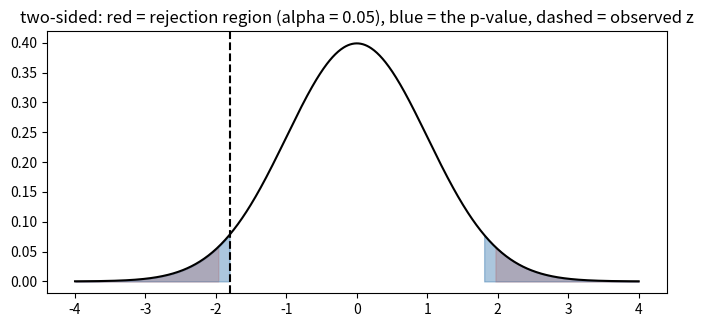
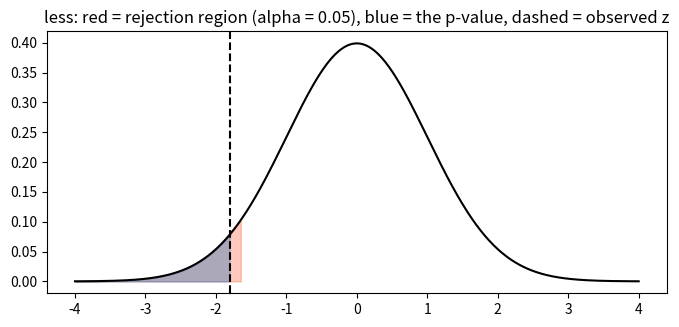
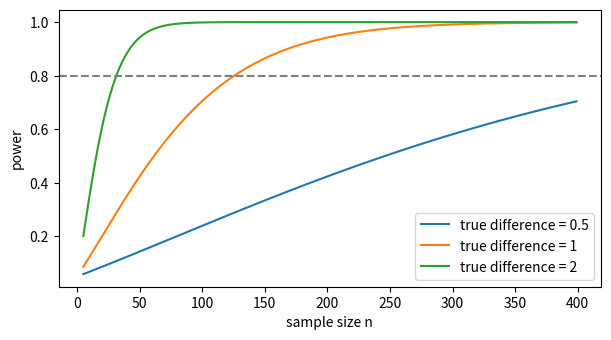
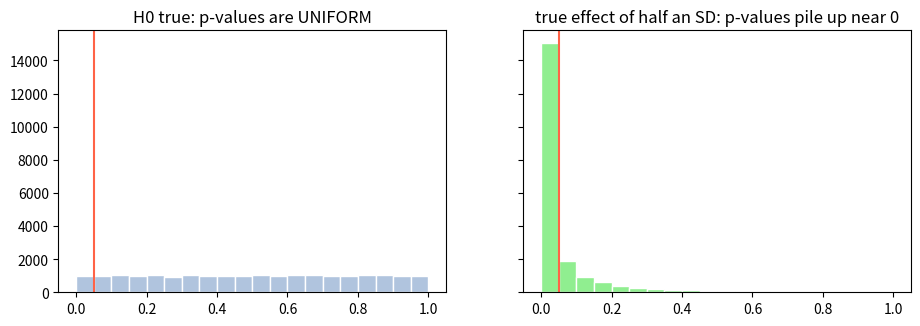
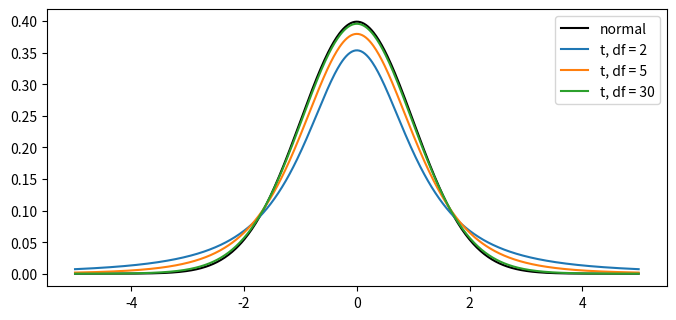
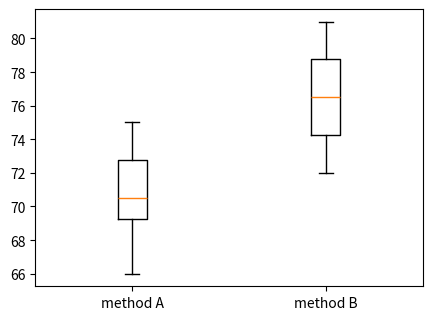
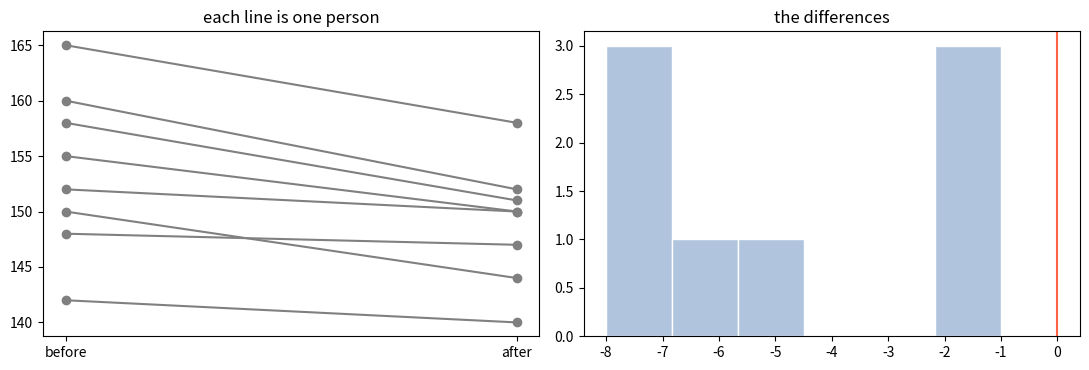

Write Python code to recreate these figures, in order.
#setup
import math
import sys

import matplotlib.pyplot as plt
import numpy as np
import pandas as pd
from scipy import stats

np.set_printoptions(precision=4, suppress=True)
pd.options.display.precision = 4
rng = np.random.default_rng(42)
print(sys.executable)

#a p-value by brute force
#A coin lands heads 60 times in 100 flips. Is it unfair? H₀: p = 0.5.

observed = 60
sim = rng.binomial(100, 0.5, size=1_000_000)              # a million experiments with a FAIR coin
p_two = np.mean(np.abs(sim - 50) >= abs(observed - 50))   # as far from 50 as 60 is, in either direction
p_one = np.mean(sim >= observed)

print(f"simulated: two-sided p = {p_two:.4f}, one-sided p = {p_one:.4f}")
print(f"exact    : two-sided p = {stats.binomtest(observed, 100, 0.5).pvalue:.4f}, "
      f"one-sided p = {stats.binomtest(observed, 100, 0.5, alternative='greater').pvalue:.4f}")

#a z-test, with its picture
def z_test(xbar, mu0, sigma, n, alternative="two-sided"):
    z = (xbar - mu0) / (sigma / math.sqrt(n))
    if alternative == "two-sided":
        p = 2 * stats.norm.sf(abs(z))
    elif alternative == "greater":
        p = stats.norm.sf(z)
    elif alternative == "less":
        p = stats.norm.cdf(z)
    else:
        raise ValueError("alternative must be 'two-sided', 'greater' or 'less'")
    return z, p

def plot_z(z_obs, alpha=0.05, alternative="two-sided"):
    x = np.linspace(-4, 4, 800)
    fig, ax = plt.subplots(figsize=(8, 3.4))
    ax.plot(x, stats.norm.pdf(x), color="black")
    if alternative == "two-sided":
        c = stats.norm.ppf(1 - alpha / 2)
        reject, tail = [x <= -c, x >= c], [x <= -abs(z_obs), x >= abs(z_obs)]
    elif alternative == "greater":
        c = stats.norm.ppf(1 - alpha)
        reject, tail = [x >= c], [x >= z_obs]
    else:
        c = stats.norm.ppf(alpha)
        reject, tail = [x <= c], [x <= z_obs]
    for r in reject:
        ax.fill_between(x[r], stats.norm.pdf(x[r]), color="tomato", alpha=0.35)
    for t in tail:
        ax.fill_between(x[t], stats.norm.pdf(x[t]), color="steelblue", alpha=0.45)
    ax.axvline(z_obs, color="black", ls="--")
    ax.set_title(f"{alternative}: red = rejection region (alpha = {alpha}), blue = the p-value, dashed = observed z")
    plt.show()

# A machine should fill bottles to 500 ml (sigma = 4 ml is known). 36 bottles average 498.8 ml.
for alt in ("two-sided", "less"):
    z, p = z_test(498.8, 500, 4, 36, alt)
    print(f"{alt:<10}: z = {z:.3f}, p = {p:.4f} -> {'reject H0' if p <= 0.05 else 'fail to reject H0'}")
plot_z(-1.8, alternative="two-sided")
plot_z(-1.8, alternative="less")

#tests for proportions
# One proportion: 540 of 900 people support a measure. H0: p = 0.5
n, x, p0 = 900, 540, 0.5
p_hat = x / n
z = (p_hat - p0) / math.sqrt(p0 * (1 - p0) / n)           # the SE uses the HYPOTHESISED p0
print(f"one proportion: p-hat = {p_hat:.2f}, z = {z:.2f}, two-sided p = {2 * stats.norm.sf(abs(z)):.2e}")

# Two proportions (an A/B test): 120 of 1000 convert on design A, 150 of 1000 on design B
def two_prop_z(x1, n1, x2, n2):
    p1, p2 = x1 / n1, x2 / n2
    pooled = (x1 + x2) / (n1 + n2)                         # under H0 both groups share one rate
    se = math.sqrt(pooled * (1 - pooled) * (1 / n1 + 1 / n2))
    z = (p2 - p1) / se
    return z, 2 * stats.norm.sf(abs(z))

z, p = two_prop_z(120, 1000, 150, 1000)
print(f"two proportions: 12.0% vs 15.0%, z = {z:.3f}, p = {p:.4f}")

#Type I error and power by simulation
def p_values(true_mean, n=36, sigma=4, reps=50_000, mu0=500):
    x = rng.normal(true_mean, sigma, size=(reps, n))
    z = (x.mean(axis=1) - mu0) / (sigma / math.sqrt(n))
    return 2 * stats.norm.sf(np.abs(z))

def power_z(delta, sigma, n, alpha=0.05):
    shift = delta / (sigma / math.sqrt(n))
    c = stats.norm.ppf(1 - alpha / 2)
    return stats.norm.sf(c - shift) + stats.norm.cdf(-c - shift)

print(f"H0 true (mean 500): rejected {(p_values(500) < 0.05).mean():.3f} of the time   <- the Type I error rate, close to alpha = 0.05")
for true_mean in (499, 498, 497):
    power = (p_values(true_mean) < 0.05).mean()
    print(f"true mean {true_mean}: power {power:.3f} (formula {power_z(500 - true_mean, 4, 36):.3f}), Type II error {1 - power:.3f}")

#what controls power, and how much data you need
fig, ax = plt.subplots(figsize=(7, 3.6))
ns = np.arange(5, 400)
for delta in (0.5, 1, 2):
    ax.plot(ns, [power_z(delta, 4, n) for n in ns], label=f"true difference = {delta}")
ax.axhline(0.8, color="gray", ls="--")
ax.set_xlabel("sample size n")
ax.set_ylabel("power")
ax.legend()
plt.show()

def n_for_power(delta, sigma, power=0.8, alpha=0.05):
    z_a, z_b = stats.norm.ppf(1 - alpha / 2), stats.norm.ppf(power)
    return math.ceil(((z_a + z_b) * sigma / delta) ** 2)

print("n for 80% power to detect a difference of 1 (sigma 4):", n_for_power(1, 4))
print("n for 90% power:", n_for_power(1, 4, power=0.9), "| a difference of 0.5:", n_for_power(0.5, 4))

#what a p-value looks like when H₀ is true, and when it isn’t
reps, n = 20_000, 30
p_null = stats.ttest_1samp(rng.normal(0, 1, size=(reps, n)), 0, axis=1).pvalue
p_alt = stats.ttest_1samp(rng.normal(0.5, 1, size=(reps, n)), 0, axis=1).pvalue

fig, axes = plt.subplots(1, 2, figsize=(11, 3.4), sharey=True)
axes[0].hist(p_null, bins=20, range=(0, 1), color="lightsteelblue", edgecolor="white")
axes[0].set_title("H0 true: p-values are UNIFORM")
axes[1].hist(p_alt, bins=20, range=(0, 1), color="lightgreen", edgecolor="white")
axes[1].set_title("true effect of half an SD: p-values pile up near 0")
for ax in axes:
    ax.axvline(0.05, color="tomato")
plt.show()
print(f"H0 true : P(p < 0.05) = {(p_null < 0.05).mean():.3f}")
print(f"H1 true : P(p < 0.05) = {(p_alt < 0.05).mean():.3f}   <- the power (about 0.75)")



#When there is no effect, every p-value is equally likely, so 5% of the p-values fall below 0.05 by pure chance. That one fact explains the next three traps.

#trap 1, multiple testing
reps, tests, n = 10_000, 20, 30
p = stats.ttest_1samp(rng.normal(0, 1, size=(reps, tests, n)), 0, axis=2).pvalue    # 20 tests of pure noise

print(f"P(at least one 'significant' result in 20 tests) = {(p < 0.05).any(axis=1).mean():.3f}   (formula {1 - 0.95 ** 20:.3f})")
print(f"with Bonferroni (alpha / 20 = 0.0025)           = {(p < 0.05 / tests).any(axis=1).mean():.3f}")

#trap 2, peeking and stopping early
x = rng.normal(0, 1, size=(5000, 200))                      # 5,000 experiments where H0 is true
ever_significant = np.zeros(5000, dtype=bool)
for k in range(10, 201, 10):                                 # peek after every 10 observations
    ever_significant |= stats.ttest_1samp(x[:, :k], 0, axis=1).pvalue < 0.05
print(f"stopping the moment p < 0.05 gives a 'discovery' in {ever_significant.mean():.3f} of the experiments (should be 0.05)")

#trap 3, statistical vs practical significance
huge = rng.normal(100.1, 15, size=1_000_000)                # a true difference of 0.1 on a scale with SD 15
res = stats.ttest_1samp(huge, 100)
d = (huge.mean() - 100) / huge.std(ddof=1)
print(f"p = {res.pvalue:.1e}, mean difference = {huge.mean() - 100:.3f}, Cohen's d = {d:.4f}")

#a battery’s claimed life is 10 hours
battery = np.array([9.2, 9.8, 10.1, 8.7, 9.5, 9.9, 10.3, 9.0, 9.4, 9.6, 8.9, 9.7])
mu0 = 10
n, xbar, s = len(battery), battery.mean(), battery.std(ddof=1)
se = s / math.sqrt(n)
t_stat, df = (xbar - mu0) / se, n - 1
p_two = 2 * stats.t.sf(abs(t_stat), df)
print(f"by hand: mean {xbar:.4f}, s {s:.4f}, SE {se:.4f}, t = {t_stat:.3f}, df = {df}, two-sided p = {p_two:.4f}")

res = stats.ttest_1samp(battery, mu0)
print(f"scipy  : t = {res.statistic:.3f}, p = {res.pvalue:.4f}")
print("left-tailed p:", round(stats.ttest_1samp(battery, mu0, alternative="less").pvalue, 4))

low, high = stats.t.interval(0.95, df, loc=xbar, scale=se)
print(f"95% CI for the mean: ({low:.3f}, {high:.3f})  -> does it contain {mu0}? {low <= mu0 <= high}")
print(f"effect size d = {(xbar - mu0) / s:.2f}")
print(f"if we wrongly used z: p = {2 * stats.norm.sf(abs(t_stat)):.4f}  (the t-test's p is ten times larger: small samples need the fatter tails)")

#the t distribution
x = np.linspace(-5, 5, 600)
fig, ax = plt.subplots(figsize=(8, 3.6))
ax.plot(x, stats.norm.pdf(x), color="black", label="normal")
for df_ in (2, 5, 30):
    ax.plot(x, stats.t.pdf(x, df_), label=f"t, df = {df_}")
ax.legend()
plt.show()
print("P(|T| > 3) for df = 5 :", round(2 * stats.t.sf(3, 5), 4), "| for the normal:", round(2 * stats.norm.sf(3), 4))

#a non-parametric alternative
print(stats.wilcoxon(battery - mu0))                        # Wilcoxon signed-rank test: no normality needed

#two teaching methods
A = np.array([68, 72, 75, 70, 66, 74, 71, 69, 73, 70])
B = np.array([74, 78, 80, 72, 77, 75, 79, 73, 76, 81])

va, vb = A.var(ddof=1) / len(A), B.var(ddof=1) / len(B)
se = math.sqrt(va + vb)
t_stat = (A.mean() - B.mean()) / se
df = (va + vb) ** 2 / (va ** 2 / (len(A) - 1) + vb ** 2 / (len(B) - 1))       # Welch-Satterthwaite
print(f"by hand: means {A.mean():.1f} and {B.mean():.1f}, SE {se:.3f}, t = {t_stat:.3f}, df = {df:.2f}, p = {2 * stats.t.sf(abs(t_stat), df):.5f}")

print("Welch :", stats.ttest_ind(A, B, equal_var=False))
print("pooled:", stats.ttest_ind(A, B))                                          # the DEFAULT is the pooled version

def cohens_d(a, b):
    a, b = np.asarray(a), np.asarray(b)
    pooled_sd = math.sqrt(((len(a) - 1) * a.var(ddof=1) + (len(b) - 1) * b.var(ddof=1)) / (len(a) + len(b) - 2))
    return (a.mean() - b.mean()) / pooled_sd

def welch_ci(a, b, level=0.95):
    a, b = np.asarray(a), np.asarray(b)
    va, vb = a.var(ddof=1) / len(a), b.var(ddof=1) / len(b)
    df = (va + vb) ** 2 / (va ** 2 / (len(a) - 1) + vb ** 2 / (len(b) - 1))
    diff, t_star = a.mean() - b.mean(), stats.t.ppf((1 + level) / 2, df)
    half = t_star * math.sqrt(va + vb)
    return diff, (diff - half, diff + half)

print(f"Cohen's d = {cohens_d(A, B):.2f}")
diff, (lo, hi) = welch_ci(A, B)
print(f"difference A - B = {diff:.1f}, 95% CI ({lo:.2f}, {hi:.2f})")

fig, ax = plt.subplots(figsize=(5, 3.6))
ax.boxplot([A, B])
ax.set_xticks([1, 2])
ax.set_xticklabels(["method A", "method B"])
plt.show()
print("non-parametric check:", stats.mannwhitneyu(A, B, alternative="two-sided"))

#why Welch is the safer default
def type1_rate(n1, sd1, n2, sd2, equal_var, reps=20_000):
    a = rng.normal(0, sd1, size=(reps, n1))                 # both groups have the SAME mean, so H0 is true
    b = rng.normal(0, sd2, size=(reps, n2))
    return (stats.ttest_ind(a, b, axis=1, equal_var=equal_var).pvalue < 0.05).mean()

print("false-positive rate (should be 0.05)")
for label, n1, sd1, n2, sd2 in (("equal sizes, equal SD", 30, 5, 30, 5),
                                ("equal sizes, unequal SD", 30, 5, 30, 15),
                                ("small group has the BIG variance", 10, 10, 100, 1)):
    print(f"  {label:<34} pooled {type1_rate(n1, sd1, n2, sd2, True):.3f}   Welch {type1_rate(n1, sd1, n2, sd2, False):.3f}")

#from summary statistics only
res = stats.ttest_ind_from_stats(mean1=82, std1=10, nobs1=40, mean2=78, std2=12, nobs2=50, equal_var=False)
print(res)

#blood pressure before and after a treatment
before = np.array([150, 142, 160, 155, 148, 165, 152, 158])
after = np.array([144, 140, 152, 150, 147, 158, 150, 151])
diff = after - before

n, dbar, sd = len(diff), diff.mean(), diff.std(ddof=1)
se = sd / math.sqrt(n)
t_stat = dbar / se
print(f"by hand: mean change {dbar:.2f}, SD of the changes {sd:.3f}, SE {se:.3f}, t = {t_stat:.3f}, df = {n - 1}, "
      f"p = {2 * stats.t.sf(abs(t_stat), n - 1):.4f}")

print("paired      :", stats.ttest_rel(after, before))
print("same thing  :", stats.ttest_1samp(diff, 0))
print("WRONG test  :", stats.ttest_ind(after, before, equal_var=False))
print("correlation between before and after:", round(np.corrcoef(before, after)[0, 1], 3))
print("95% CI for the mean change:", np.round(stats.t.interval(0.95, n - 1, loc=dbar, scale=se), 2))
print("Wilcoxon signed-rank:", stats.wilcoxon(after, before))

fig, axes = plt.subplots(1, 2, figsize=(11, 3.8))
for b, a in zip(before, after):
    axes[0].plot([0, 1], [b, a], "o-", color="gray")
axes[0].set_xticks([0, 1])
axes[0].set_xticklabels(["before", "after"])
axes[0].set_title("each line is one person")
axes[1].hist(diff, bins=6, color="lightsteelblue", edgecolor="white")
axes[1].axvline(0, color="tomato")
axes[1].set_title("the differences")
plt.tight_layout()
plt.show()

#Mini project, an A/B test

#2A website tested two page designs. Analysis of both outcomes, as a report.

#the data

n = 300
time_a = rng.lognormal(mean=3.4, sigma=0.5, size=n)         # seconds on the page, design A
time_b = rng.lognormal(mean=3.5, sigma=0.5, size=n)         # design B
converted = {"A": (36, 300), "B": (51, 300)}                 # signed up: (successes, visitors)

#the analysis
print(pd.DataFrame({"A": pd.Series(time_a).describe(), "B": pd.Series(time_b).describe()}).round(1))
print("skew:", round(stats.skew(time_a), 2), round(stats.skew(time_b), 2))

# Time on page: skewed data, but n = 300 per group, so the CLT makes Welch fine. Check on the log scale too
for label, a, b in (("raw seconds", time_a, time_b), ("log seconds", np.log(time_a), np.log(time_b))):
    res = stats.ttest_ind(a, b, equal_var=False)
    diff, (lo, hi) = welch_ci(a, b)
    print(f"{label:<12}: difference A - B = {diff:.3f}, 95% CI ({lo:.3f}, {hi:.3f}), p = {res.pvalue:.4f}, d = {cohens_d(a, b):.2f}")
print("Mann-Whitney:", round(stats.mannwhitneyu(time_a, time_b).pvalue, 4))

# Sign-up rate
(x1, n1), (x2, n2) = converted["A"], converted["B"]
z, p = two_prop_z(x1, n1, x2, n2)
print(f"\nsign-ups: A {x1 / n1:.1%}, B {x2 / n2:.1%}, z = {z:.3f}, p = {p:.4f}")

# How much data would a reliable test have needed?
print("n per group for 80% power, to detect a real 10-point improvement of 12% to 22%:",
      math.ceil(((1.96 + 0.8416) ** 2 * (0.12 * 0.88 + 0.22 * 0.78) / 0.10 ** 2)))


#the sign-up test gives z ≈ −1.74 and p ≈ 0.082. B looks better but the evidence isn’t conclusive,
# which is typical of a test that was underpowered (300 per group).
# That is not proof that the designs are equal.
